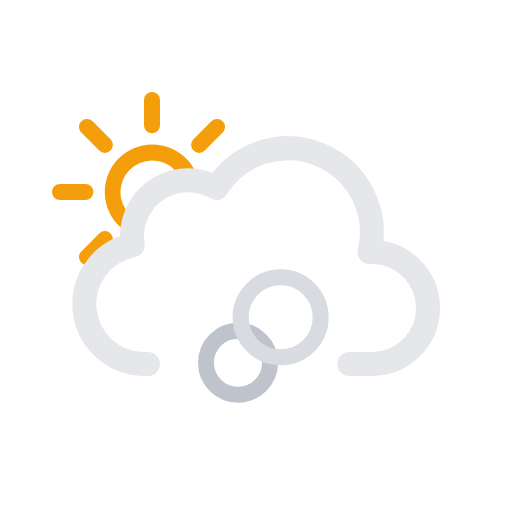
t = 0.00 s
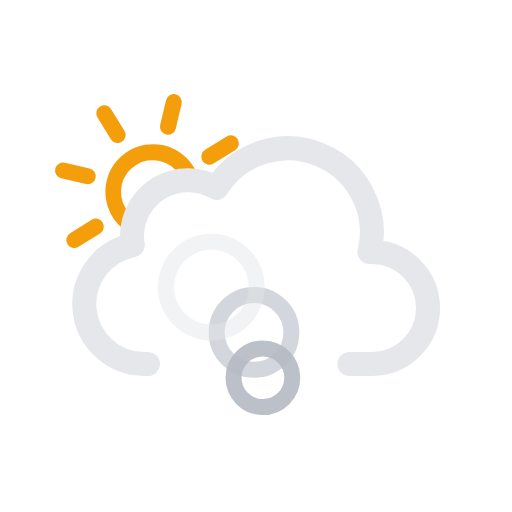
t = 1.67 s
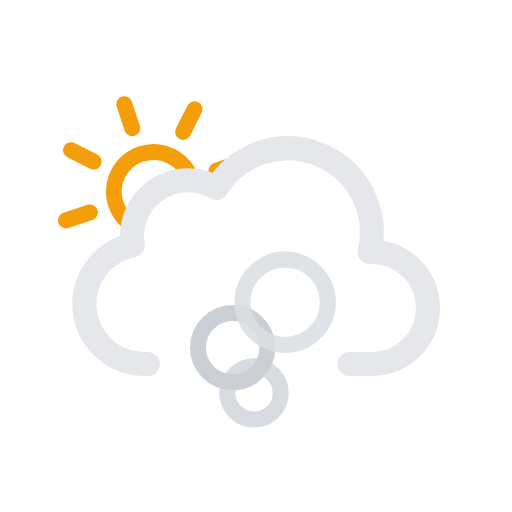
t = 3.33 s
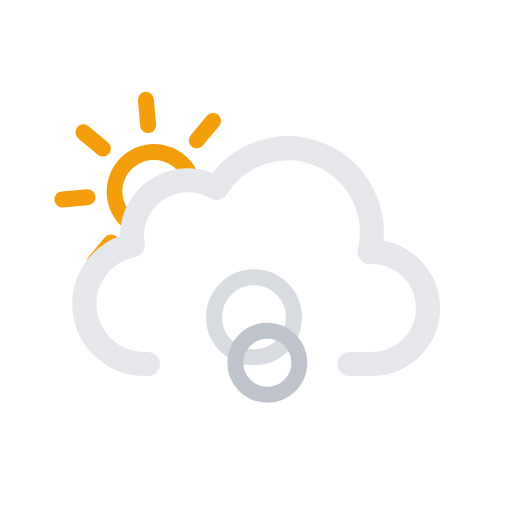
t = 5.00 s
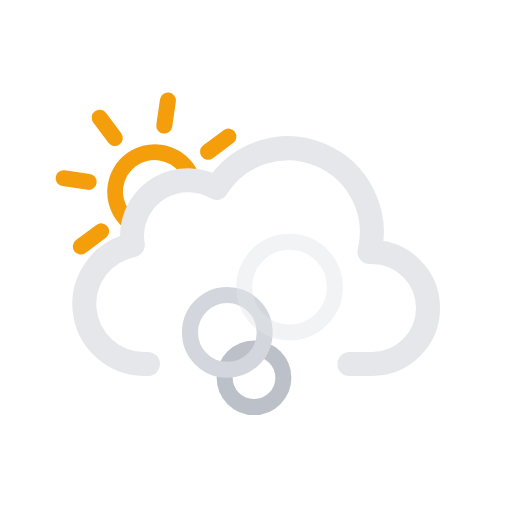
t = 6.67 s
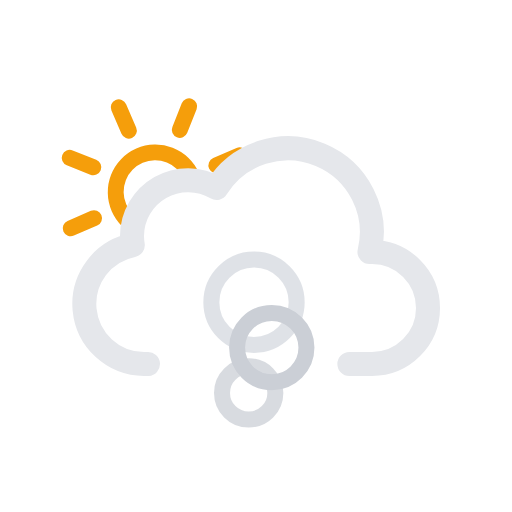
t = 8.33 s

The animated SVG that drew these frames (rendered in a browser with its animation timeline set to each time). Animation: 15 SMIL elements (animate=11,animateTransform=4); frames cover the first 8.33 s, repeats indefinitely.

<svg xmlns="http://www.w3.org/2000/svg" viewBox="0 0 64 64">
	<defs>
		<clipPath id="a">
			<polygon points="12 35 6.72 30.79 4.72 24.79 5.72 17.79 9.72 12.79 14.72 9.79 20.72 9.79 25.72 10.79 28.72 13.79 33 20 27 24 21 24 18 27 18 31 14 33 12 35" fill="none"/>
		</clipPath>
	</defs>
	<g clip-path="url(#a)">
		<g>
			<path d="M19,20.05A3.95,3.95,0,1,1,15.05,24,4,4,0,0,1,19,20.05m0-2A5.95,5.95,0,1,0,25,24,5.95,5.95,0,0,0,19,18.05Z" fill="#f59e0b"/>
			<line x1="19" y1="15.67" x2="19" y2="12.5" fill="none" stroke="#f59e0b" stroke-linecap="round" stroke-miterlimit="10" stroke-width="2"/>
			<line x1="19" y1="35.5" x2="19" y2="32.33" fill="none" stroke="#f59e0b" stroke-linecap="round" stroke-miterlimit="10" stroke-width="2"/>
			<line x1="24.89" y1="18.11" x2="27.13" y2="15.87" fill="none" stroke="#f59e0b" stroke-linecap="round" stroke-miterlimit="10" stroke-width="2"/>
			<line x1="10.87" y1="32.13" x2="13.11" y2="29.89" fill="none" stroke="#f59e0b" stroke-linecap="round" stroke-miterlimit="10" stroke-width="2"/>
			<line x1="13.11" y1="18.11" x2="10.87" y2="15.87" fill="none" stroke="#f59e0b" stroke-linecap="round" stroke-miterlimit="10" stroke-width="2"/>
			<line x1="27.13" y1="32.13" x2="24.89" y2="29.89" fill="none" stroke="#f59e0b" stroke-linecap="round" stroke-miterlimit="10" stroke-width="2"/>
			<line x1="10.67" y1="24" x2="7.5" y2="24" fill="none" stroke="#f59e0b" stroke-linecap="round" stroke-miterlimit="10" stroke-width="2"/>
			<line x1="30.5" y1="24" x2="27.33" y2="24" fill="none" stroke="#f59e0b" stroke-linecap="round" stroke-miterlimit="10" stroke-width="2"/>
			<animateTransform attributeName="transform" type="rotate" from="0 19.22 24.293" to="360 19.22 24.293" dur="45s" repeatCount="indefinite"/>
		</g>
	</g>
	<path d="M43.67,45.5H46.5a7,7,0,0,0,0-14l-.32,0a10.49,10.49,0,0,0-19.11-8,7,7,0,0,0-10.57,6,7.21,7.21,0,0,0,.1,1.14A7.5,7.5,0,0,0,18,45.5a4.19,4.19,0,0,0,.5,0v0" fill="none" stroke="#e5e7eb" stroke-linecap="round" stroke-linejoin="round" stroke-width="3"/>
	<circle cx="31.75" cy="51" r="3" fill="none" stroke="#e5e7eb" stroke-linecap="round" stroke-linejoin="round" stroke-width="2">
		<animateTransform attributeName="transform" type="translate" values="0 0; 0 -17;" dur="3s" repeatCount="indefinite"/>
		<animate attributeName="opacity" values="0; 1; 1; 1; 0" dur="3s" repeatCount="indefinite"/>
		<animate attributeName="r" values="3; 4.5; 6" dur="3s" repeatCount="indefinite"/>
		<animate attributeName="stroke" values="#9ca3af; #d1d5db; #e5e7eb" dur="3s" repeatCount="indefinite"/>
	</circle>
	<circle cx="25.75" cy="51" r="4.5" fill="none" stroke="#d1d5db" stroke-miterlimit="10" stroke-width="2">
		<animateTransform attributeName="transform" type="translate" values="0 0; 0 -17;" dur="3s" begin="-1s" repeatCount="indefinite"/>
		<animate attributeName="opacity" values="0; 1; 1; 1; 0" dur="3s" begin="-1s" repeatCount="indefinite"/>
		<animate attributeName="r" values="3; 4.5; 6" dur="3s" begin="-1s" repeatCount="indefinite"/>
		<animate attributeName="cx" values="31.75; 25.75" dur="3s" begin="-1s" repeatCount="indefinite"/>
		<animate attributeName="stroke" values="#9ca3af; #d1d5db; #e5e7eb" dur="3s" begin="-1s" repeatCount="indefinite"/>
	</circle>
	<circle cx="36.75" cy="51" r="6" fill="none" stroke="#9ca3af" stroke-miterlimit="10" stroke-width="2">
		<animateTransform attributeName="transform" type="translate" values="0 0; 0 -17;" dur="3s" begin="-2s" repeatCount="indefinite"/>
		<animate attributeName="opacity" values="0; 1; 1; 1; 0" dur="3s" begin="-2s" repeatCount="indefinite"/>
		<animate attributeName="r" values="3; 4.5; 6" dur="3s" begin="-2s" repeatCount="indefinite"/>
		<animate attributeName="cx" values="31.75; 36.75" dur="3s" begin="-2s" repeatCount="indefinite"/>
		<animate attributeName="stroke" values="#9ca3af; #d1d5db; #e5e7eb" dur="3s" begin="-2s" repeatCount="indefinite"/>
	</circle>
</svg>
